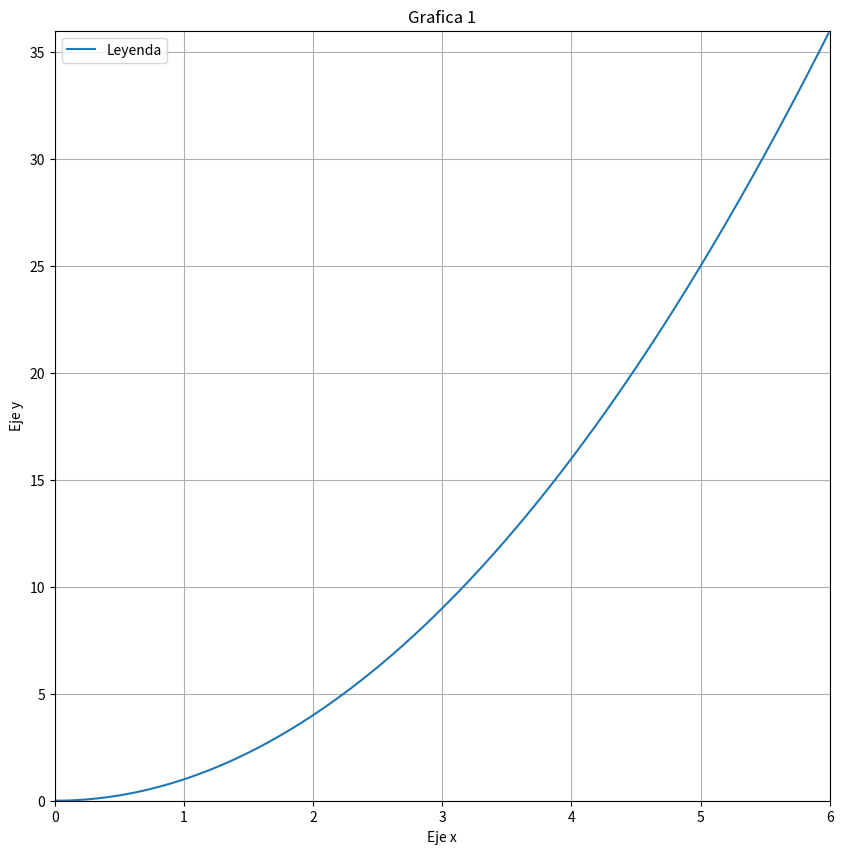

Here is the Python script that generated this plot:
# -*- coding: utf-8 -*-
"""
Python: Machine Learning, Optimización y Aplicaciones, 2017

Grafica3: Rejilla, ejes y más cosillas 

[redacted]
"""

import matplotlib.pyplot as plt
import numpy as np

x = np.arange(0.0, 6.0, 0.01)

plt.figure(figsize=(10,10))
plt.plot(x, [y**2 for y in x])
plt.grid(True) # activamos el grid o rejilla

plt.axis([0, 6, 0, 36]) # hay que definir los límites para los dos ejes  
# [xmin, xmax, ymin, ymax]
# podríamos haber utilizado max(x) para definir xmax ... si no sabemos el máximo

# ejes
plt.xlabel("Eje x")
plt.ylabel("Eje y")

# titulo
plt.title("Grafica 1")

# legenda
plt.legend(["Leyenda"]) 

# grabamos la imagen
plt.savefig("Figura1.png") # el formato se lo damos automáticamente 

plt.show()

